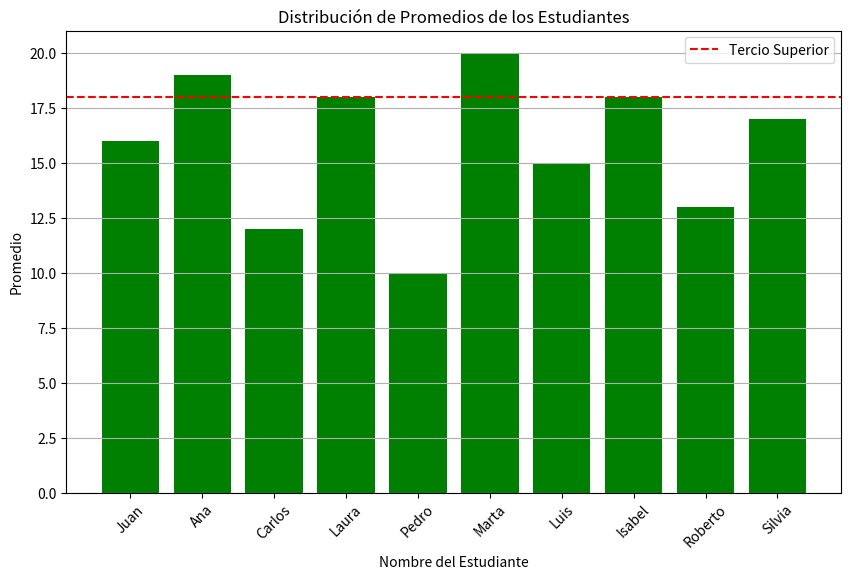
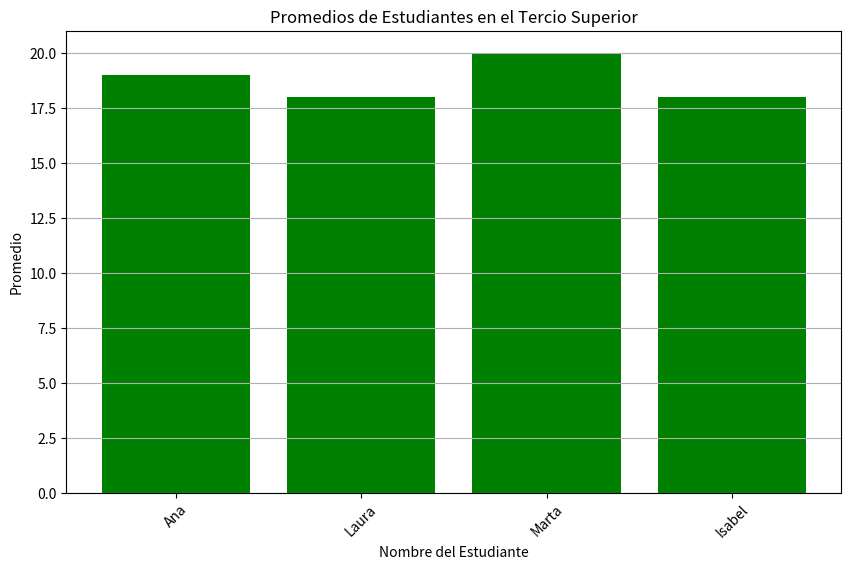

Python code for these plots, in order:
import pandas as pd 
import matplotlib.pyplot as plt

data_estudantes = {
    "Estudiante":['Juan', 'Ana', 'Carlos', 'Laura', 'Pedro', 'Marta', 'Luis', 'Isabel', 'Roberto', 'Silvia'],
    "promedio": [16, 19, 12, 18, 10, 20, 15, 18, 13, 17],
}

df = pd.DataFrame(data_estudantes)

print (df)

# Calcular el umbral del tercio superior
tercio_superior = df['promedio'].quantile(2/3)

print ("----------------------------------------------------------------")
print (tercio_superior)
estudiantes_tercio_superior = df[df['promedio'] >= tercio_superior]
print ("----------------------------------------------------------------")
print(f'Los estudiantes de tercio supeiror se encuentran: \n {estudiantes_tercio_superior}')
print ("----------------------------------------------------------------")


#Realizar graficas 
plt.figure(figsize=(10, 6))
plt.bar(df['Estudiante'], df['promedio'], color='green')
plt.axhline(y=tercio_superior, color='red', linestyle='--', label='Tercio Superior')
plt.title('Distribución de Promedios de los Estudiantes')
plt.xlabel('Nombre del Estudiante')
plt.ylabel('Promedio')
plt.legend()
plt.xticks(rotation=45)
plt.grid(axis='y')
plt.show()
plt.close()



# PAra los becados 
plt.title('imagen')
plt.figure(figsize=(10, 6))
plt.bar(estudiantes_tercio_superior['Estudiante'], estudiantes_tercio_superior['promedio'], color='green')
plt.title('Promedios de Estudiantes en el Tercio Superior')
plt.xlabel('Nombre del Estudiante')
plt.ylabel('Promedio')
plt.xticks(rotation=45)
plt.grid(axis='y')
plt.show()
plt.close() 
